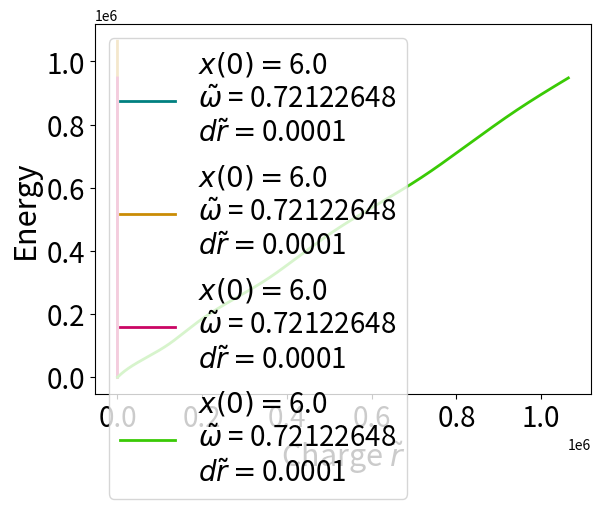

Write the Python code that produced this figure.
#Scan_graph_check

import numpy as np
from matplotlib import pyplot as plt

x = 6.00 # x = phi/f_a for phi = 6 start
x_0=x
x_mid = x

r_tl = 0
omega_tl = 0.72122648 #0.72 #0.4723751033 #0.472375 #0.4721 #0.412294939 for 6.3466, 0.001 #0.412295 #0.4123 #0.41204 MAKE LESS

dx = 0
dr_tl = 0.0001
dr_tl_mid = dr_tl
dz = 0

z = 0
z_mid = z

V = 0 #NEW
E = 0 #NEW
Q = 0 #NEW

x_list = []
r_list = []

Q_list = []
E_list = []

const_EQ = True
const_E = E
const_Q = Q

print('Value of omega used for graph: ' + str(omega_tl))
while r_tl < 50:
    print('Rescaled field value: ' + str(x) + '\n')
    print('Rescaled radius: ' + str(r_tl) + '\n')
    print('   ')

    #MIDS
    if r_tl == 0:
        y_mid = 0 
    else:
        y_mid = (2/r_tl)*z
    
    dx_mid = 0.5*z*dr_tl
    dz_mid = (np.sin(x) - ((omega_tl**2)*x) - y_mid)*0.5*dr_tl
    
    V_mid = 1-np.cos(x) #NEW
    dE_mid = 4*np.pi*((0.5*(z**2))+(((omega_tl**2)*(x**2))/2)+V_mid)*(r_tl**2)*dr_tl #NEW
    dQ_mid = 4*np.pi*omega_tl*((x**2)*(r_tl**2))*dr_tl #NEW

    x_mid = x + dx_mid
    z_mid = z + dz_mid
    r_tl_mid = r_tl + 0.5*dr_tl


    E_mid = E + dE_mid #NEW
    Q_mid = Q + dQ_mid #NEW

    if r_tl_mid == 0:
        y = 0 
    else:
        y = (2/r_tl_mid)*z_mid
    
    dx = z_mid*dr_tl
    dz= (np.sin(x_mid) - ((omega_tl**2)*x_mid) - y)*dr_tl
    
    V = 1-np.cos(x_mid) #NEW
    dE = 4*np.pi*((0.5*(z_mid**2))+(((omega_tl**2)*(x_mid**2))/2)+V)*(r_tl_mid**2)*dr_tl #NEW
    dQ = 4*np.pi*omega_tl*((x_mid**2)*(r_tl_mid**2))*dr_tl #NEW

    x = x + dx
    z = z + dz
    r_tl = r_tl + dr_tl

    E = E + dE #NEW
    Q = Q + dQ #NEW

    x_list.append(x)
    r_list.append(r_tl)
    
    E_list.append(E)
    Q_list.append(Q)

    if r_tl > 20: #CHANGE HERE FOR DIFFERENT MODELS
        if const_EQ == True:
            const_E = E
            const_Q = Q
            const_EQ = False

        

print('Value of omega used for graph: ' + str(omega_tl))
print('Total constant energy of qball is: ' + str(const_E))
print('Total constant charge of qball is: ' + str(const_Q))

labelleg = '$x(0) = $' +  str(x_0) + '\n' + '$\\tilde{{\omega}}$ = ' + str(omega_tl) + '\n' + '$d\\tilde{{r}} = $'+str(dr_tl)

plt.plot(r_list, x_list, color='#008080', label = labelleg, linewidth=2.0 )
plt.xlabel('Rescaled Radius $\\tilde{r}$',fontsize=22)
plt.ylabel('Rescaled Scalar Field $\phi /f_a$',fontsize=22)
plt.legend(fontsize=20, loc= 'upper right')
plt.xticks(fontsize=20)
plt.yticks(fontsize=20)
plt.show()

plt.plot(r_list, Q_list, color="#CA8C05", label= labelleg, linewidth=2.0)
plt.xlabel('Rescaled Radius $\\tilde{r}$',fontsize=22)
plt.ylabel('Internal Charge',fontsize=22)
plt.legend(fontsize=20, loc= 'upper left')
plt.xticks(fontsize=20)
plt.yticks(fontsize=20)
plt.show()

plt.plot(r_list, E_list, color="#CA0564", label=labelleg, linewidth=2.0)
plt.xlabel('Rescaled Radius $\\tilde{r}$',fontsize=22)
plt.ylabel('Energy',fontsize=22)
plt.legend(fontsize=20, loc= 'upper left')
plt.xticks(fontsize=20)  
plt.yticks(fontsize=20)
plt.show()

plt.plot(Q_list, E_list, color="#3ACA05", label=labelleg, linewidth=2.0)
plt.xlabel('Charge $\\tilde{r}$',fontsize=22)
plt.legend(fontsize=20, loc= 'upper left')
plt.ylabel('Energy',fontsize=22)
plt.xticks(fontsize=20)
plt.yticks(fontsize=20)
plt.show()
